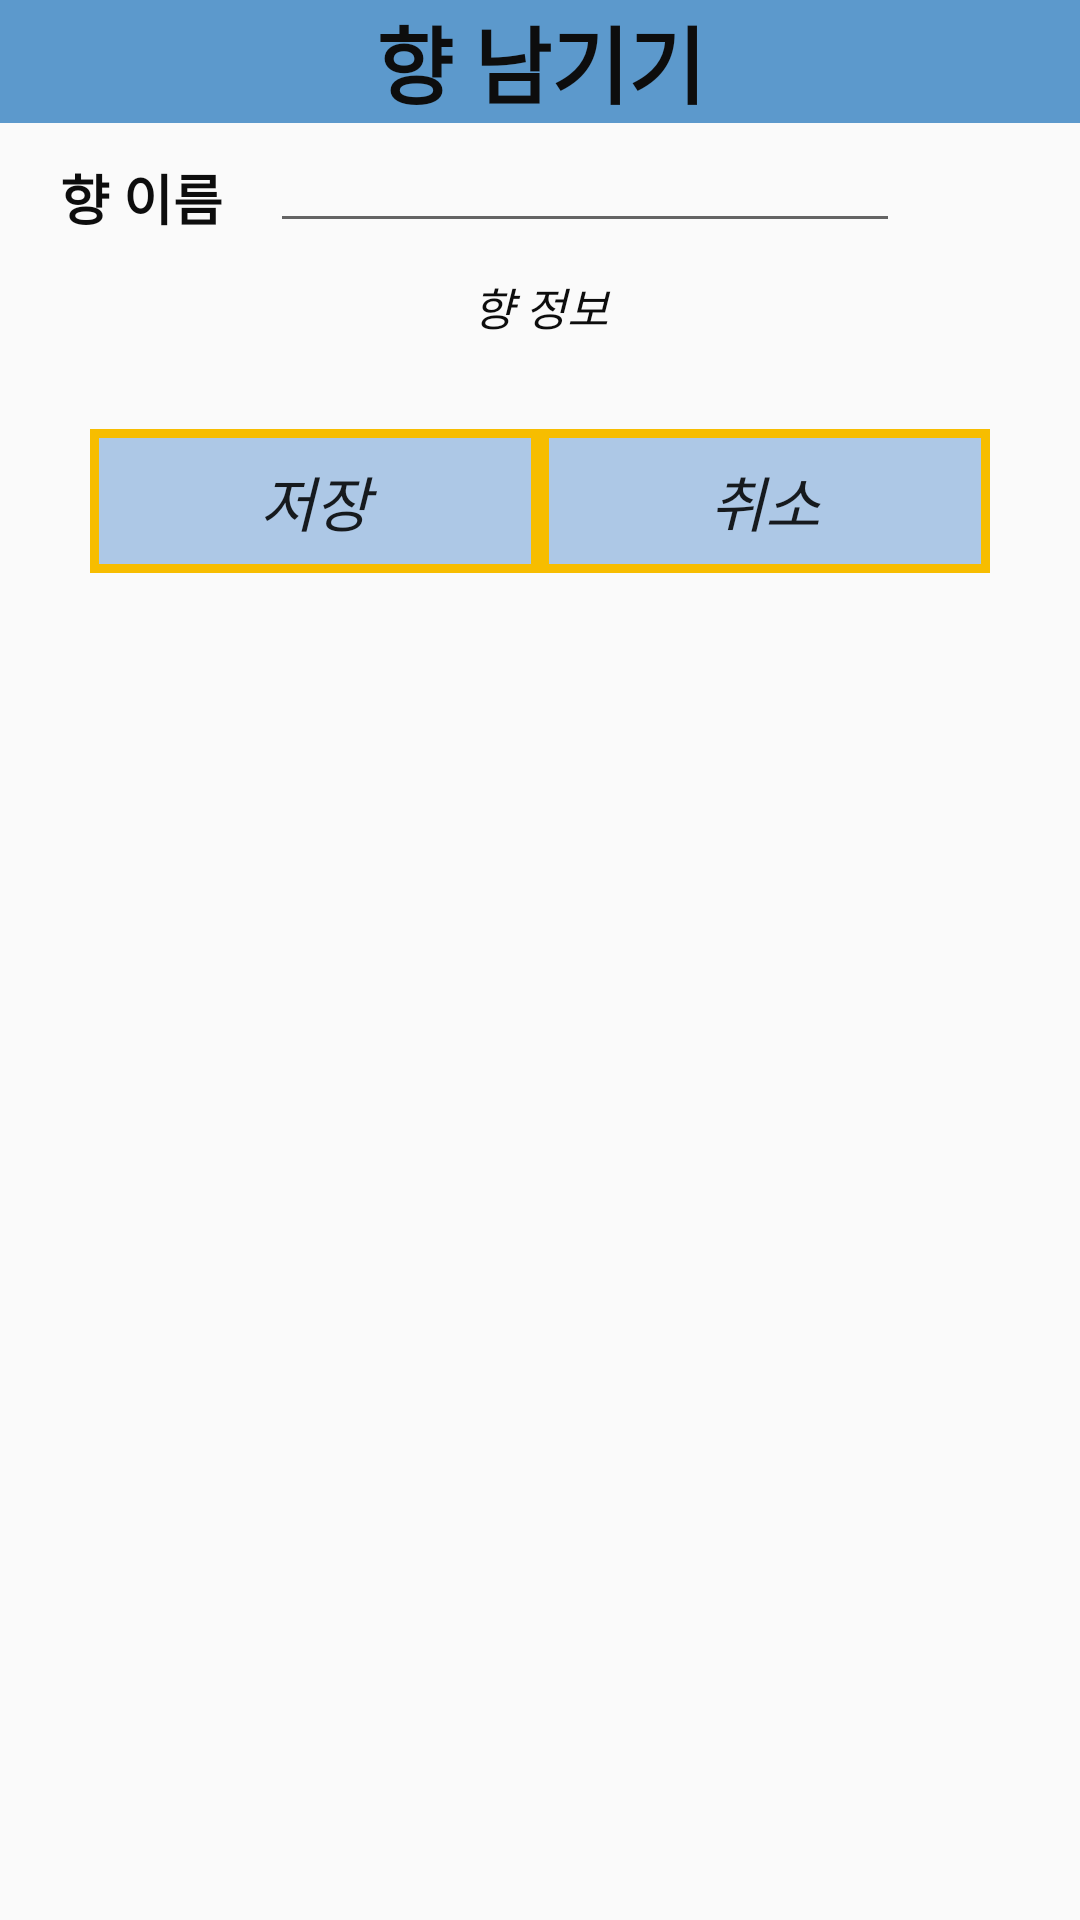

Here is an Android app screen rendered from its layout file. Give the layout XML and the strings, colors and styles it references.
<!-- AndroidManifest.xml: application theme AppTheme -->
<!-- res/layout/save_dialog.xml -->
<?xml version="1.0" encoding="utf-8"?>
<LinearLayout
    xmlns:android="http://schemas.android.com/apk/res/android"
    xmlns:tools="http://schemas.android.com/tools"
    android:layout_width="300dp"
    android:layout_height="200dp"
    android:orientation="vertical">

    <TextView
        android:layout_width="match_parent"
        android:layout_height="wrap_content"
        android:text="향 남기기"
        android:textColor="@color/myblack"
        android:textStyle="bold"
        android:textAlignment="center"
        android:textSize="28dp"
        android:background="@color/colorAccent"
        />

    <LinearLayout
        android:layout_width="match_parent"
        android:layout_height="30dp"
        android:orientation="horizontal"
        android:id="@+id/save_dialog_line1"
        android:layout_marginTop="10dp">

        <TextView
            android:layout_width="60dp"
            android:layout_height="wrap_content"
            android:layout_marginLeft="20dp"
            android:layout_gravity="center_vertical"
            android:text="향 이름"
            android:textStyle="bold"
            android:textSize="18dp"
            android:textColor="@color/myblack"/>

        <EditText
            android:id="@+id/save_dialog_edittext_name"
            android:layout_width="210dp"
            android:layout_height="match_parent"
            android:layout_marginLeft="10dp"
            android:paddingBottom="4dp"
            android:paddingTop="0dp"/>

    </LinearLayout>

    <TextView
        android:layout_width="match_parent"
        android:layout_height="wrap_content"
        android:id="@+id/save_dialog_textview_info"
        android:gravity="center"
        android:text="향 정보"
        android:textSize="15dp"
        android:textStyle="italic"
        android:textColor="@color/myblack"
        android:layout_marginTop="10dp"/>

    <LinearLayout
        android:layout_width="wrap_content"
        android:layout_height="wrap_content"
        android:layout_marginTop="30dp"
        android:orientation="horizontal"
        android:layout_gravity="center">

        <Button
            android:layout_width="150dp"
            android:layout_height="wrap_content"
            android:id="@+id/save_dialog_save_button"
            android:text="저장"
            android:textSize="20dp"
            android:textStyle="italic"
            android:background="@drawable/originbutton"/>

        <Button
            android:layout_width="150dp"
            android:layout_height="wrap_content"
            android:id="@+id/save_dialog_cancel_button"
            android:text="취소"
            android:textSize="20dp"
            android:textStyle="italic"
            android:background="@drawable/originbutton"/>

    </LinearLayout>

</LinearLayout>
<!-- resources referenced by this layout -->
<resources>
  <color name="colorAccent">#5c99cc</color>
  <color name="myblack">#0D0D0D</color>
  <!-- drawable originbutton (drawable) -->
  <?xml version="1.0" encoding="utf-8"?>
  <shape xmlns:android="http://schemas.android.com/apk/res/android">
  
      <solid android:color="@color/colorPrimary" />
  
      <stroke android:color="@color/colorPrimaryYellow" android:width="3dp" />
  
  </shape>
  <style name="AppTheme" parent="Theme.AppCompat.Light.DarkActionBar">
          
          <item name="windowNoTitle">true</item>
          <item name="colorPrimary">@color/colorPrimary</item>
          <item name="colorPrimaryDark">@color/colorPrimaryDark</item>
          <item name="colorAccent">@color/colorAccent</item>
      </style>
  <color name="colorPrimary">#FFADC8E6</color>
  <color name="colorPrimaryYellow">#f7bd00</color>
  <color name="colorPrimaryDark">#152f44</color>
</resources>
